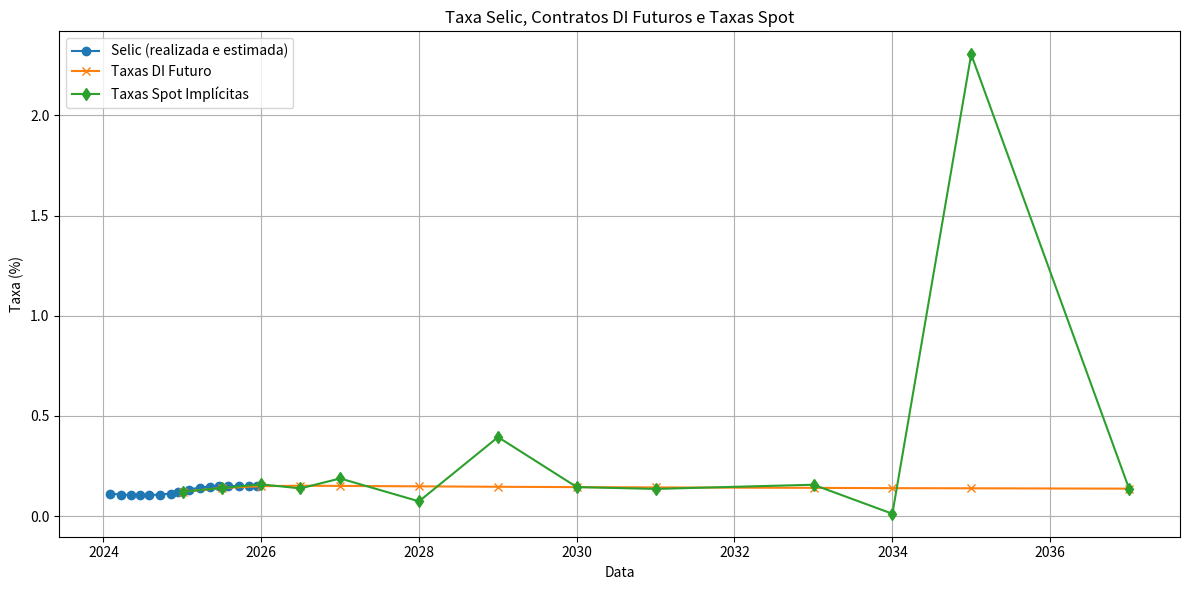

Recreate this plot in Python.
import pandas as pd
import numpy as np
import matplotlib.pyplot as plt
from datetime import datetime

# Dados fornecidos
vencimentos_str_di = ["2025-01-01", "2025-07-01", "2026-01-01", "2026-07-01",
                      "2027-01-01", "2028-01-01", "2029-01-01", "2030-01-01",
                      "2031-01-01", "2033-01-01", "2034-01-01", "2035-01-01",
                      "2037-01-01"]

vencimentos_di = [datetime.strptime(date, "%Y-%m-%d") for date in vencimentos_str_di]

taxas_di = [0.12165, 0.14020, 0.14930, 0.15165, 0.15060, 0.14850, 0.14630,
            0.14470, 0.14320, 0.14090, 0.13950, 0.13880, 0.13700]

dados_selic = [
    {"tipo": "realizado", "data": "2024-02-01", "taxa_selic": 11.25},
    {"tipo": "realizado", "data": "2024-03-21", "taxa_selic": 10.75},
    {"tipo": "realizado", "data": "2024-05-09", "taxa_selic": 10.50},
    {"tipo": "realizado", "data": "2024-06-20", "taxa_selic": 10.50},
    {"tipo": "realizado", "data": "2024-08-01", "taxa_selic": 10.50},
    {"tipo": "realizado", "data": "2024-09-19", "taxa_selic": 10.75},
    {"tipo": "realizado", "data": "2024-11-07", "taxa_selic": 11.25},
    {"tipo": "realizado", "data": "2024-12-12", "taxa_selic": 12.25},
    {"tipo": "estimado", "data": "2025-02-01", "taxa_selic": 13.25},
    {"tipo": "estimado", "data": "2025-03-21", "taxa_selic": 14.25},
    {"tipo": "estimado", "data": "2025-05-09", "taxa_selic": 14.75},
    {"tipo": "estimado", "data": "2025-06-20", "taxa_selic": 15.00},
    {"tipo": "estimado", "data": "2025-08-01", "taxa_selic": 15.00},
    {"tipo": "estimado", "data": "2025-09-19", "taxa_selic": 15.00},
    {"tipo": "estimado", "data": "2025-11-07", "taxa_selic": 15.00},
    {"tipo": "estimado", "data": "2025-12-12", "taxa_selic": 15.00}
]

# Prepara os dados da Selic
datas_selic = [datetime.strptime(item["data"], "%Y-%m-%d") for item in dados_selic]
taxas_selic = [item["taxa_selic"] / 100 for item in dados_selic]

# Calcula as taxas spot implícitas
def calcula_taxas_spot(vencimentos, taxas_di):
    taxas_spot = []
    for i in range(len(taxas_di)):
        if i == 0:
            taxas_spot.append(taxas_di[i])
        else:
            t_anterior = (vencimentos[i - 1] - vencimentos[0]).days / 252
            t_atual = (vencimentos[i] - vencimentos[0]).days / 252
            taxa_anterior = taxas_spot[i - 1]
            taxa_atual = taxas_di[i]

            # Evitar overflow usando logaritmos para os cálculos
            if abs(t_atual - t_anterior) < 1e-6:
                spot = taxa_atual
            else:
                try:
                    log_term = (np.log(1 + taxa_atual) * t_atual - np.log(1 + taxa_anterior) * t_anterior)
                    spot = np.exp(log_term / (t_atual - t_anterior)) - 1
                except OverflowError:
                    spot = taxa_atual  # Fallback seguro em caso de erro

            # Validação para evitar valores nulos ou negativos
            if spot < 0:
                print(f"Aviso: Taxa spot negativa calculada para índice {i}. Usando taxa_atual como fallback.")
                spot = taxa_atual

            taxas_spot.append(spot)
    return taxas_spot

# Depuração: Imprimir taxas spot
print("Taxas Spot Calculadas:")
taxas_spot = calcula_taxas_spot(vencimentos_di, taxas_di)
for i, spot in enumerate(taxas_spot):
    print(f"Vencimento: {vencimentos_str_di[i]}, Spot: {spot:.6f}")

# Plota o gráfico
plt.figure(figsize=(12, 6))

# Selic
plt.plot(datas_selic, taxas_selic, marker="o", label="Selic (realizada e estimada)")

# Taxas DI Futuro
plt.plot(vencimentos_di, taxas_di, marker="x", label="Taxas DI Futuro")

# Taxas Spot
plt.plot(vencimentos_di, taxas_spot, marker="d", label="Taxas Spot Implícitas")

# Configurações do gráfico
plt.title("Taxa Selic, Contratos DI Futuros e Taxas Spot")
plt.xlabel("Data")
plt.ylabel("Taxa (%)")
plt.legend()
plt.grid(True)
plt.tight_layout()

# Exibe o gráfico
plt.show()
